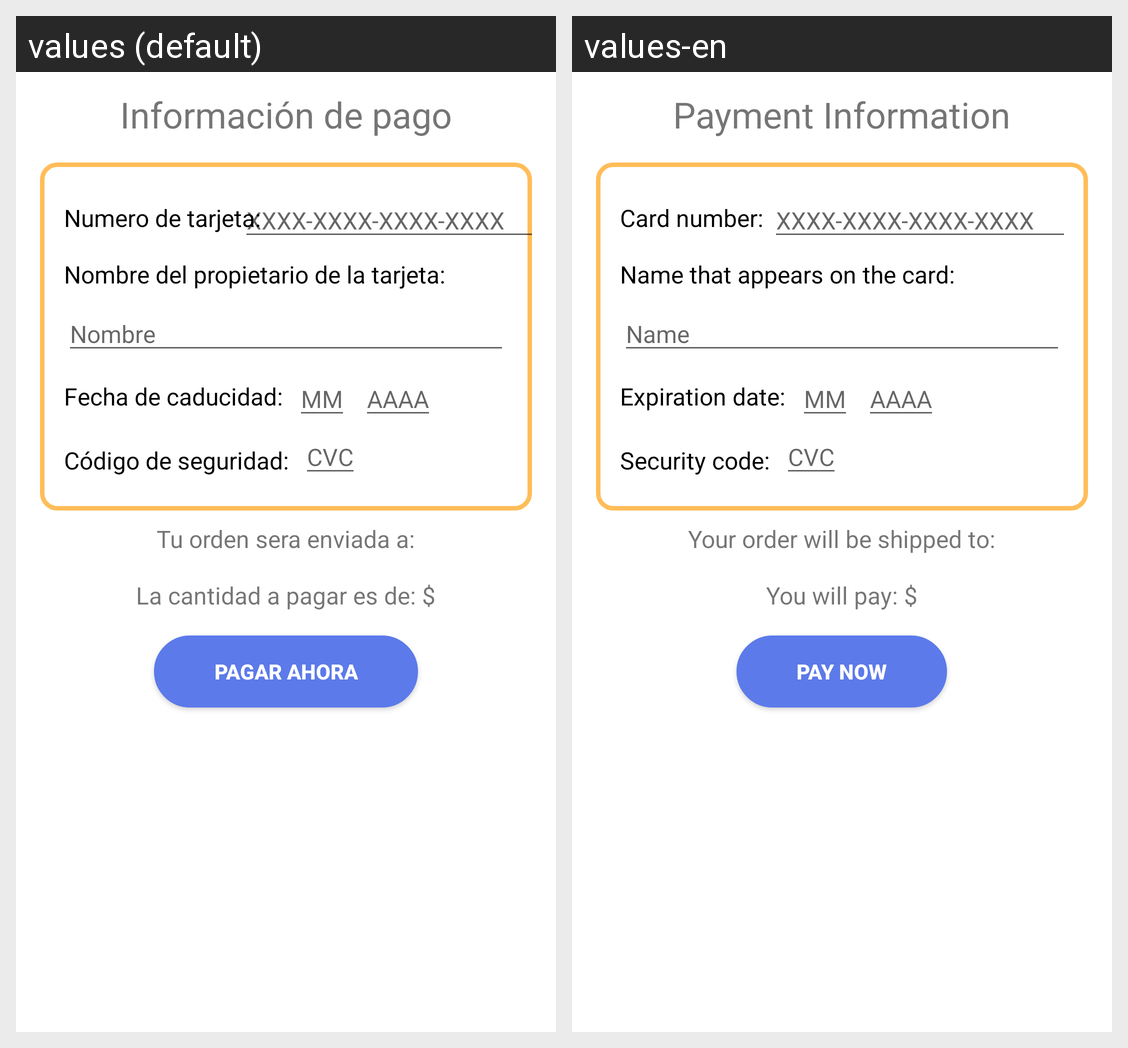

Locale-by-locale string values for the Android screen shown in this grid:
Android screen res/layout/fragment_order.xml rendered under 2 locales, left to right: values (default), values-en. Device: Nexus 5 (rendered at 1080×1920; each locale shown at half size, 540×960, under a caption strip naming it); theme Theme.TheWarehouse.
Strings drawn on this screen, with the default value and each locale's value (text and hints the layout hard-codes, and strings that could not be matched under every locale, appear in the picture but are not listed):

Payment
  values: Información de pago
  values-en: Payment Information

cardNumber
  values: Numero de tarjeta:
  values-en: Card number:

XXXX
  values: XXXX-XXXX-XXXX-XXXX
  values-en: XXXX-XXXX-XXXX-XXXX

cardName
  values: Nombre del propietario de la tarjeta:
  values-en: Name that appears on the card:

name
  values: Nombre
  values-en: Name

expire
  values: Fecha de caducidad:
  values-en: Expiration date:

mm
  values: MM
  values-en: MM

yyyy
  values: AAAA
  values-en: AAAA

cardCvc
  values: Código de seguridad:
  values-en: Security code:

cvc
  values: CVC
  values-en: CVC

txt_address
  values: Tu orden sera enviada a:
  values-en: Your order will be shipped to:

paymentQuantity
  values: La cantidad a pagar es de: $
  values-en: You will pay: $

pay
  values: Pagar ahora
  values-en: Pay now
